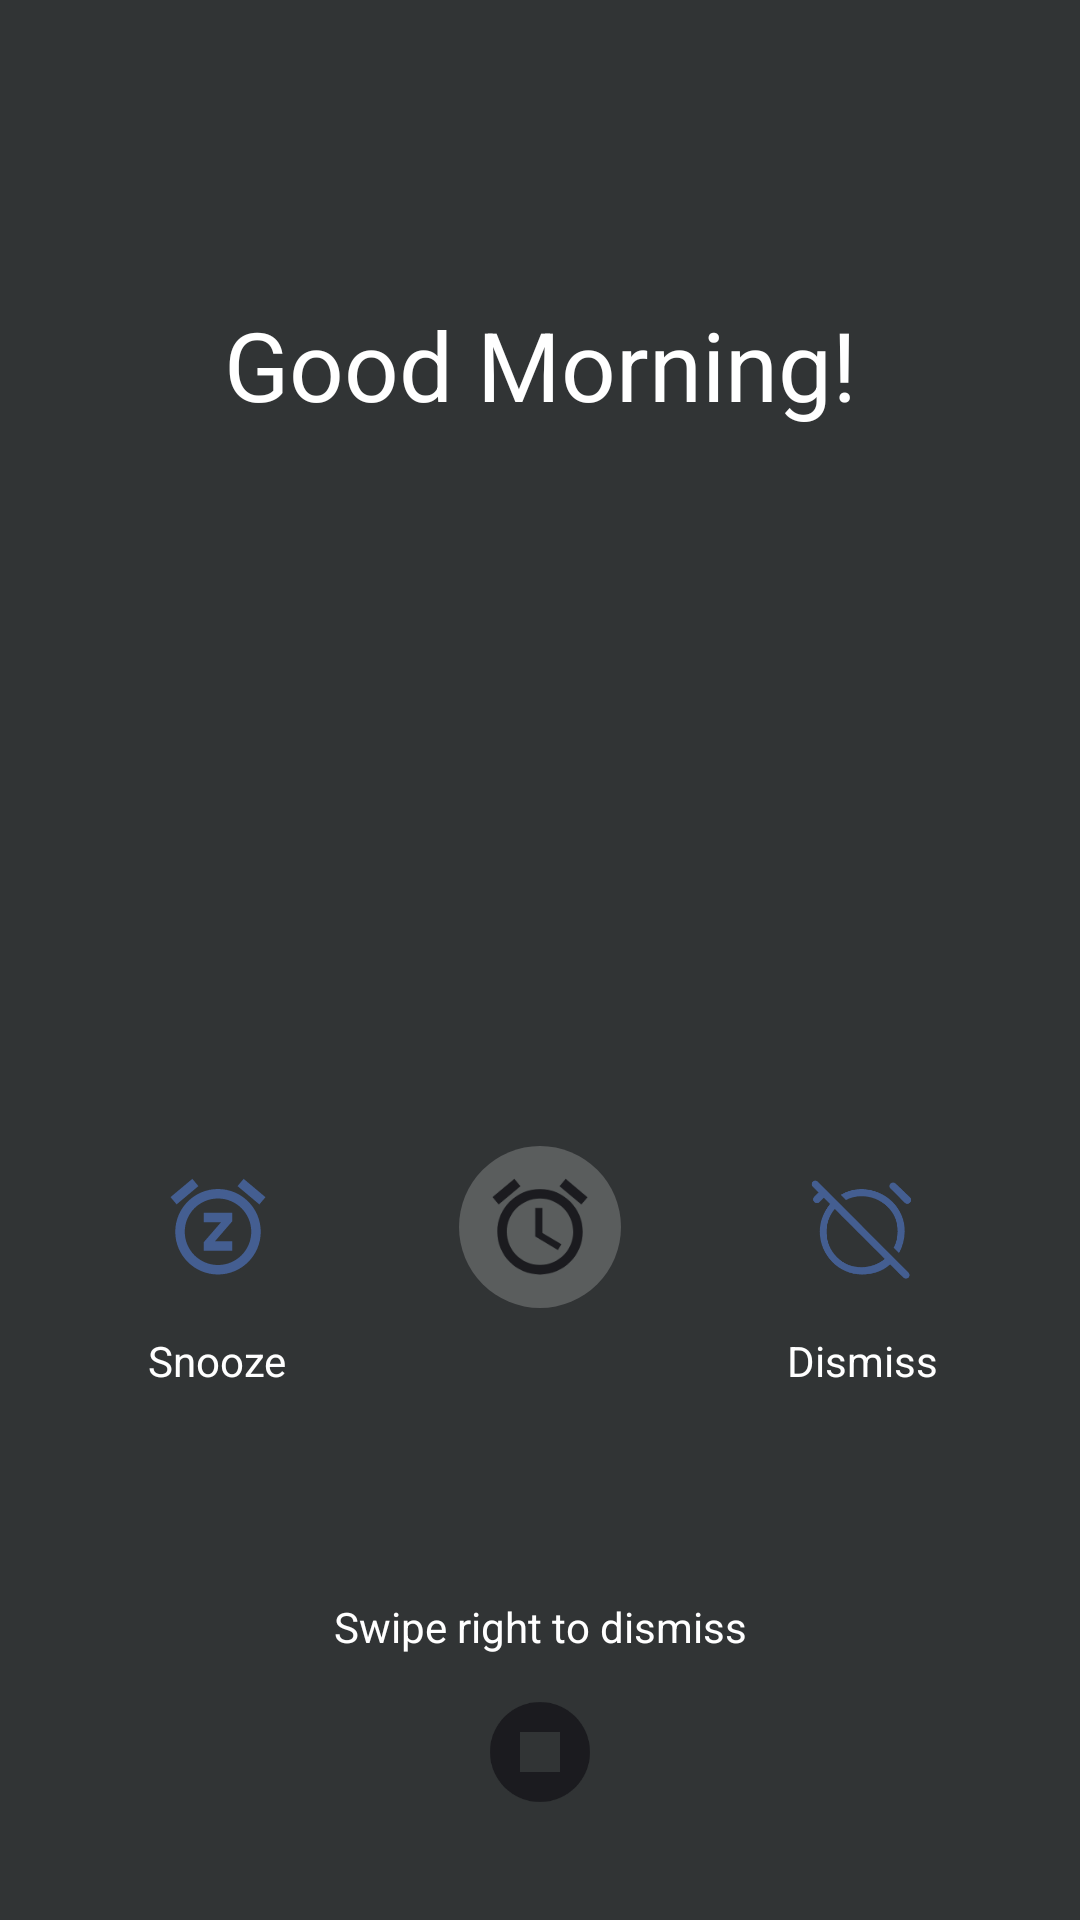

Android layout source for this screen:
<!-- AndroidManifest.xml: application theme AppTheme -->
<!-- res/layout/activity_reminder.xml -->
<?xml version="1.0" encoding="utf-8"?>
<androidx.constraintlayout.widget.ConstraintLayout
    xmlns:android="http://schemas.android.com/apk/res/android"
    xmlns:app="http://schemas.android.com/apk/res-auto"
    xmlns:tools="http://schemas.android.com/tools" android:id="@+id/reminder_holder"
    android:layout_width="match_parent" android:layout_height="match_parent"
    android:background="#574646" android:backgroundTint="#313435">


    <TextView android:id="@+id/reminder_title" android:layout_width="wrap_content"
        android:layout_height="wrap_content" android:layout_marginTop="100dp"
        android:textColor="@color/white" android:textSize="32sp" android:text="@string/good_morning"
        app:layout_constraintEnd_toEndOf="parent" app:layout_constraintHorizontal_bias="0.5"
        app:layout_constraintStart_toStartOf="parent" app:layout_constraintTop_toTopOf="parent" />

    <TextView android:id="@+id/reminder_text" android:layout_width="wrap_content"
        android:layout_height="wrap_content" android:paddingTop="16dp"
        android:textColor="@color/white" android:textSize="26sp"
        app:layout_constraintEnd_toEndOf="parent" app:layout_constraintStart_toStartOf="parent"
        app:layout_constraintTop_toBottomOf="@+id/reminder_title" tools:text=""
        android:textIsSelectable="true" />

    <ImageView android:id="@+id/reminder_snooze" android:layout_width="70dp"
        android:layout_height="70dp" android:clickable="false" android:padding="16dp"
        android:src="@drawable/ic_snooze_vector"
        app:layout_constraintBottom_toBottomOf="@+id/reminder_draggable"
        app:layout_constraintEnd_toStartOf="@+id/reminder_draggable"
        app:layout_constraintHorizontal_bias="0.5" app:layout_constraintStart_toStartOf="parent"
        app:layout_constraintTop_toTopOf="@+id/reminder_draggable"
        android:contentDescription="@string/snooze" />

    <ImageView android:id="@+id/reminder_draggable_background" android:layout_width="70dp"
        android:layout_height="70dp" android:layout_marginBottom="16dp" android:alpha="0.2"
        android:padding="8dp" android:src="@drawable/pulsing_background"
        app:layout_constraintBottom_toBottomOf="parent"
        app:layout_constraintEnd_toStartOf="@+id/reminder_dismiss"
        app:layout_constraintHorizontal_bias="0.5"
        app:layout_constraintStart_toEndOf="@+id/reminder_snooze"
        app:layout_constraintTop_toBottomOf="@+id/reminder_text"
        android:contentDescription="@string/draggable_selector" />

    <ImageView android:id="@+id/reminder_draggable" android:layout_width="70dp"
        android:layout_height="70dp" android:layout_marginBottom="16dp" android:padding="16dp"
        android:src="@drawable/ic_alarm_vector" app:layout_constraintBottom_toBottomOf="parent"
        app:layout_constraintEnd_toStartOf="@+id/reminder_dismiss"
        app:layout_constraintHorizontal_bias="0.5"
        app:layout_constraintStart_toEndOf="@+id/reminder_snooze"
        app:layout_constraintTop_toBottomOf="@+id/reminder_text"
        android:contentDescription="@string/selector" />

    <TextView android:id="@+id/snooze_label" android:layout_width="wrap_content"
        android:layout_height="wrap_content" android:text="@string/snooze"
        android:textColor="@color/white"

        app:layout_constraintEnd_toStartOf="@+id/reminder_draggable"
        app:layout_constraintHorizontal_bias="0.5" app:layout_constraintStart_toStartOf="parent"
        app:layout_constraintTop_toBottomOf="@+id/reminder_snooze" />

    <ImageView android:id="@+id/reminder_dismiss" android:layout_width="70dp"
        android:layout_height="70dp" android:clickable="false" android:padding="16dp"
        android:src="@drawable/ic_alarm_off_vector"
        app:layout_constraintBottom_toBottomOf="@+id/reminder_draggable"
        app:layout_constraintEnd_toEndOf="parent" app:layout_constraintHorizontal_bias="0.5"
        app:layout_constraintStart_toEndOf="@+id/reminder_draggable"
        app:layout_constraintTop_toTopOf="@+id/reminder_draggable"
        android:contentDescription="@string/dismiss_alarm" />

    <TextView android:id="@+id/dismiss_label" android:layout_width="wrap_content"
        android:layout_height="wrap_content" android:text="@string/dismiss"
        android:textColor="@color/white"

        app:layout_constraintEnd_toEndOf="parent" app:layout_constraintHorizontal_bias="0.5"
        app:layout_constraintStart_toEndOf="@+id/reminder_draggable"
        app:layout_constraintTop_toBottomOf="@+id/reminder_dismiss" />

    <TextView android:id="@+id/reminder_guide" android:layout_width="wrap_content"
        android:layout_height="wrap_content" android:text="@string/swipe_right_to_dismiss"
        android:textColor="@color/white" app:layout_constraintBottom_toBottomOf="parent"
        app:layout_constraintEnd_toEndOf="parent" app:layout_constraintStart_toStartOf="parent"
        app:layout_constraintTop_toBottomOf="@+id/reminder_draggable" />

    <ImageView android:id="@+id/reminder_stop" android:layout_width="64dp"
        android:layout_height="64dp" android:layout_marginBottom="24dp" android:padding="12dp"
        android:src="@drawable/ic_stop_vector" app:layout_constraintBottom_toBottomOf="parent"
        app:layout_constraintEnd_toEndOf="parent" app:layout_constraintHorizontal_bias="0.5"
        app:layout_constraintStart_toStartOf="parent"
        android:contentDescription="@string/close_view" />

</androidx.constraintlayout.widget.ConstraintLayout>
<!-- resources referenced by this layout -->
<resources>
  <color name="white">#FFFFFF</color>
  <!-- drawable ic_alarm_off_vector (drawable) -->
  <vector xmlns:android="http://schemas.android.com/apk/res/android"
      xmlns:tools="http://schemas.android.com/tools" android:width="48dp" android:height="48dp"
      android:viewportWidth="48" android:viewportHeight="48">
      <path android:fillColor="?android:attr/colorPrimary"
          android:pathData="M39.15 35l-2.25-2.25q0.85-1.55 1.25-3.275 0.4-1.725 0.4-3.525 0.1-6.4-4.45-10.65t-10.8-4.25q-1.7 0-3.375 0.4t-3.125 1.2l-2.2-2.2q2.05-1.25 4.2-1.825 2.15-0.575 4.5-0.575 3.75 0 7.075 1.375T36.2 13.2q2.5 2.4 3.95 5.675 1.45 3.275 1.4 7.075-0.05 2.35-0.65 4.65-0.6 2.3-1.75 4.4zM35.6 5.65q0.5-0.4 1.125-0.375Q37.35 5.3 37.8 5.75l6 5.75q0.5 0.45 0.5 1.1 0 0.65-0.5 1.15-0.5 0.5-1.15 0.5-0.65 0-1.15-0.5l-6.05-6.1q-0.4-0.4-0.325-1 0.075-0.6 0.475-1zm7.55 39.65q-0.45 0.45-1.075 0.45T41 45.3l-5.6-5.55q-2.4 2.2-5.45 3.225Q26.9 44 23.6 44q-3.7 0-6.95-1.425t-5.65-3.9q-2.4-2.475-3.8-5.75T5.8 25.9q0-3.2 1.15-6.15t3.15-5.45l-2.6-2.6-1.85 1.85Q5.2 14 4.55 13.975 3.9 13.95 3.45 13.5 3 13.05 3 12.375t0.45-1.125l1.8-1.8L2.8 7Q2.35 6.55 2.35 5.95q0-0.6 0.45-1.05 0.45-0.45 1.075-0.45T4.95 4.9l38.2 38.3q0.45 0.45 0.45 1.05 0 0.6-0.45 1.05zM23.6 40.9q2.6-0.05 5.05-0.925 2.45-0.875 4.5-2.525L12.1 16.4q-1.7 2.05-2.575 4.475Q8.65 23.3 8.65 25.95q0 6.25 4.3 10.65t10.65 4.3zm-0.95-14zm4.2-4.2z"
          tools:ignore="VectorPath" />
  </vector>
  <!-- drawable ic_alarm_vector (drawable) -->
  <vector android:height="24dp" android:viewportHeight="24" android:viewportWidth="24"
      android:width="24dp" xmlns:android="http://schemas.android.com/apk/res/android">
      <path android:fillColor="?android:attr/textColorPrimary"
          android:pathData="M22,5.72l-4.6,-3.86 -1.29,1.53 4.6,3.86L22,5.72zM7.88,3.39L6.6,1.86 2,5.71l1.29,1.53 4.59,-3.85zM12.5,8L11,8v6l4.75,2.85 0.75,-1.23 -4,-2.37L12.5,8zM12,4c-4.97,0 -9,4.03 -9,9s4.02,9 9,9c4.97,0 9,-4.03 9,-9s-4.03,-9 -9,-9zM12,20c-3.87,0 -7,-3.13 -7,-7s3.13,-7 7,-7 7,3.13 7,7 -3.13,7 -7,7z" />
  </vector>
  <!-- drawable ic_snooze_vector (drawable) -->
  <vector android:height="24dp"
      android:viewportHeight="24" android:viewportWidth="24"
      android:width="24dp" xmlns:android="http://schemas.android.com/apk/res/android">
      <path android:fillColor="?android:attr/colorPrimary" android:pathData="M7.88,3.39L6.6,1.86 2,5.71l1.29,1.53 4.59,-3.85zM22,5.72l-4.6,-3.86 -1.29,1.53 4.6,3.86L22,5.72zM12,4c-4.97,0 -9,4.03 -9,9s4.02,9 9,9c4.97,0 9,-4.03 9,-9s-4.03,-9 -9,-9zM12,20c-3.87,0 -7,-3.13 -7,-7s3.13,-7 7,-7 7,3.13 7,7 -3.13,7 -7,7zM9,11h3.63L9,15.2L9,17h6v-2h-3.63L15,10.8L15,9L9,9v2z"/>
  </vector>
  <!-- drawable ic_stop_vector (drawable) -->
  <vector android:height="24dp" android:viewportHeight="24" android:viewportWidth="24"
      android:width="24dp" xmlns:android="http://schemas.android.com/apk/res/android">
      <path android:fillColor="?android:attr/textColorPrimary"
          android:pathData="M12,2C6.48,2 2,6.48 2,12c0,5.52 4.48,10 10,10s10,-4.48 10,-10C22,6.48 17.52,2 12,2zM16,16H8V8h8V16z" />
  </vector>
  <!-- drawable pulsing_background (drawable) -->
  <?xml version="1.0" encoding="utf-8"?>
  <shape xmlns:android="http://schemas.android.com/apk/res/android" android:shape="oval">
  
      <solid android:color="@android:color/white" />
  
      <size android:width="70dp" android:height="70dp" />
  </shape>
  <string name="close_view">Close View</string>
  <string name="dismiss">Dismiss</string>
  <string name="dismiss_alarm">Dismiss</string>
  <string name="draggable_selector">Draggable Selector</string>
  <string name="good_morning">Good Morning!</string>
  <string name="selector">Selector</string>
  <string name="snooze">Snooze</string>
  <string name="swipe_right_to_dismiss">Swipe right to dismiss</string>
  <style name="AppTheme" parent="Theme.Material3.DynamicColors.DayNight" />
</resources>
